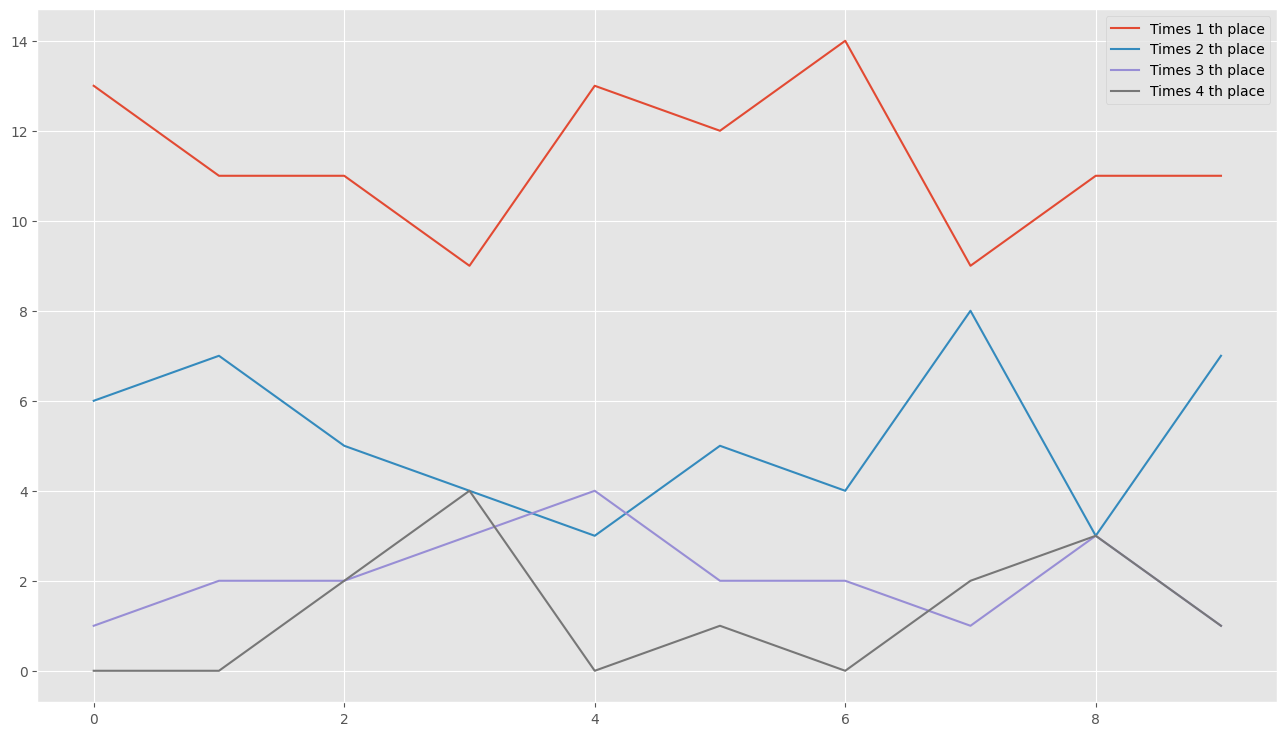

The data file committed next to this chart (first rows):
0, 13, 6, 1, 0
1, 11, 7, 2, 0
2, 11, 5, 2, 2
3, 9, 4, 3, 4
4, 13, 3, 4, 0
5, 12, 5, 2, 1
6, 14, 4, 2, 0
7, 9, 8, 1, 2
8, 11, 3, 3, 3
9, 11, 7, 1, 1
